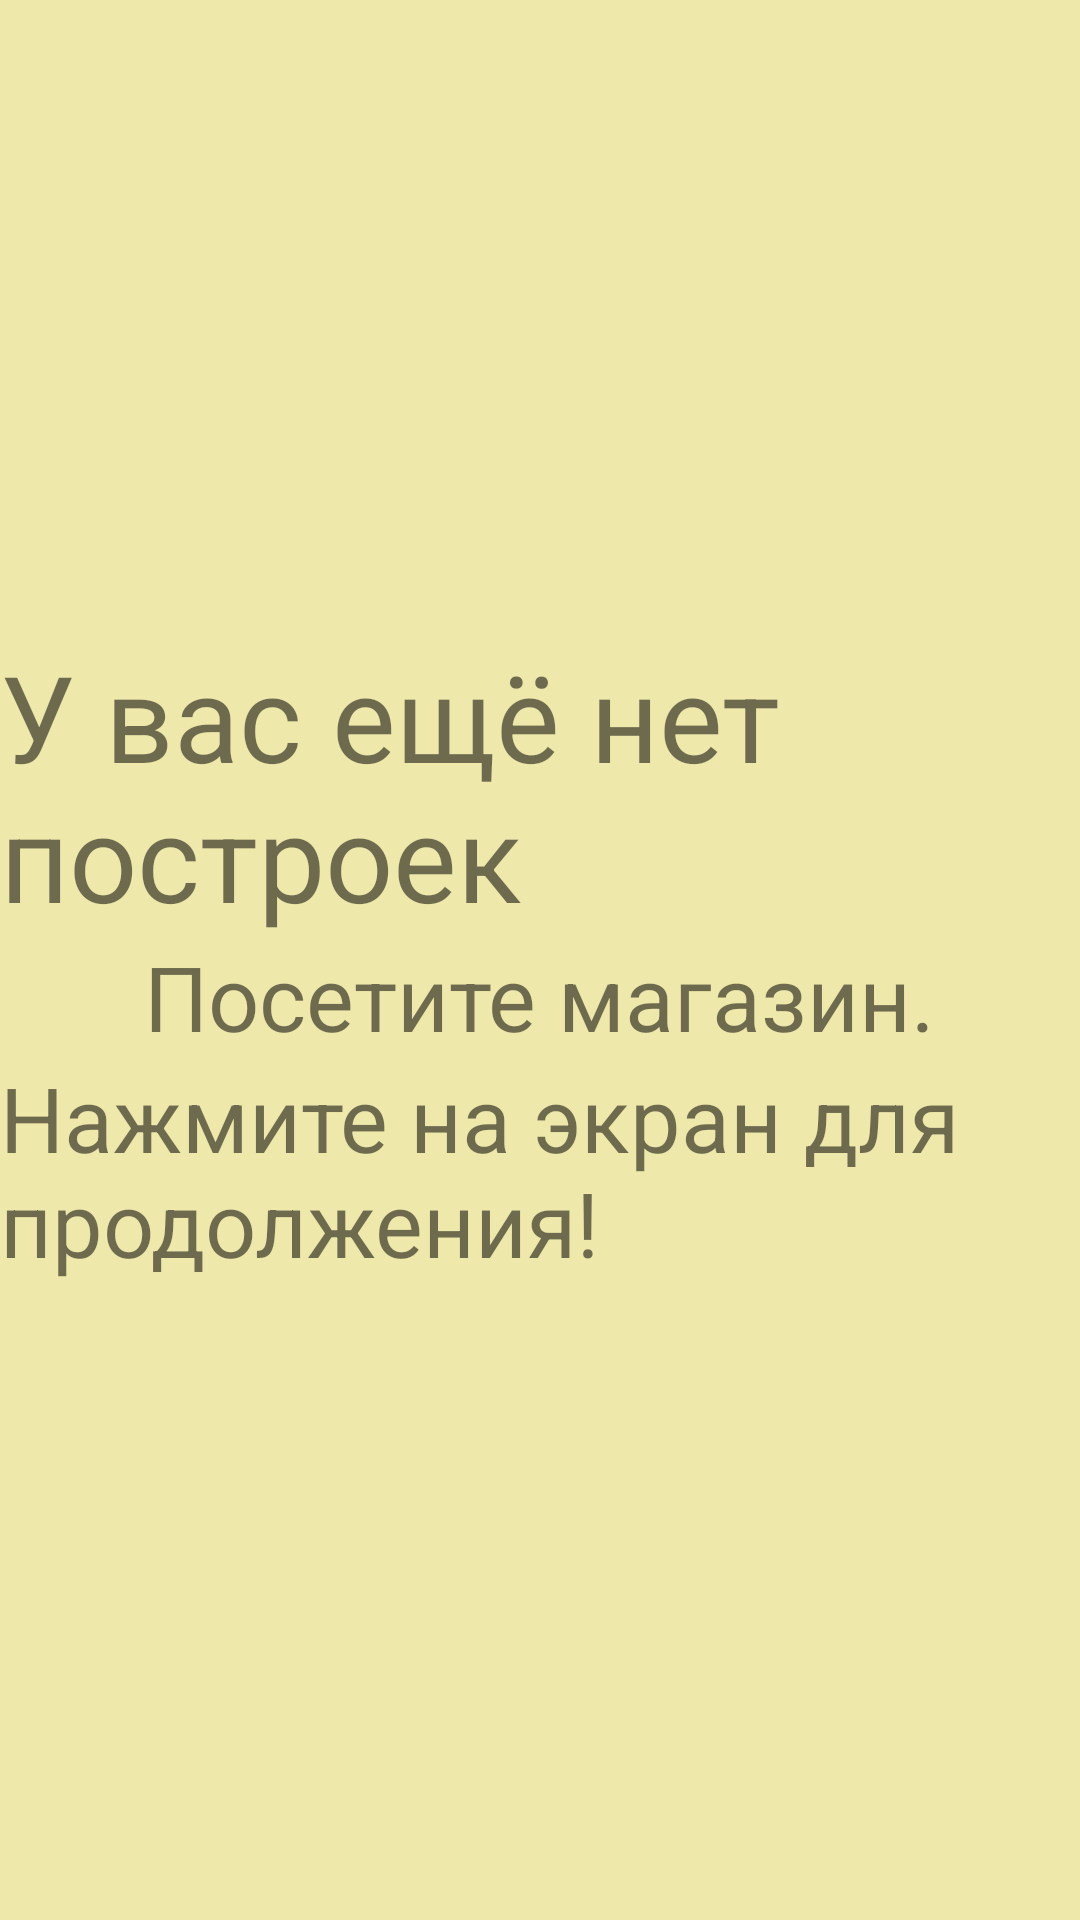

Reconstruct the res/layout file that produces this screen, plus the resources it refers to.
<!-- AndroidManifest.xml: application theme AppTheme -->
<!-- res/layout/no_constructions.xml -->
<?xml version="1.0" encoding="utf-8"?>
<LinearLayout xmlns:android="http://schemas.android.com/apk/res/android"
    android:orientation="vertical" android:layout_width="match_parent"
    android:layout_height="match_parent"
    android:id="@+id/no_constr_ll"
    android:gravity="center"
    android:background="@color/colorMain"
    android:onClick="layoutClick">

    <TextView
        android:layout_width="wrap_content"
        android:layout_height="wrap_content"
        android:layout_gravity="center"
        android:textSize="@dimen/spvalue40"
        android:id="@+id/no_constr_tv"
        android:text="@string/no_constructions"/>
    <TextView

        android:textSize="@dimen/spvalue30"
        android:layout_width="wrap_content"
        android:layout_height="wrap_content"
        android:layout_gravity="center_horizontal"
        android:text="@string/propose_shop"/>


    <TextView

        android:textSize="@dimen/spvalue30"
        android:layout_width="wrap_content"
        android:layout_height="wrap_content"
        android:layout_gravity="center_horizontal"
        android:text="@string/press_to_screen"/>


</LinearLayout>
<!-- resources referenced by this layout -->
<resources>
  <color name="colorMain">#EEE8AA</color>
  <dimen name="spvalue30">30sp</dimen>
  <dimen name="spvalue40">40sp</dimen>
  <string name="no_constructions">У вас ещё нет построек</string>
  <string name="press_to_screen">Нажмите на экран для продолжения!</string>
  <string name="propose_shop">Посетите магазин.</string>
  <style name="AppTheme" parent="Theme.AppCompat.Light.NoActionBar">
          
          <item name="colorPrimaryDark">@color/colorPrimaryDark</item>
  
      </style>
  <color name="colorPrimaryDark">#000000</color>
</resources>
